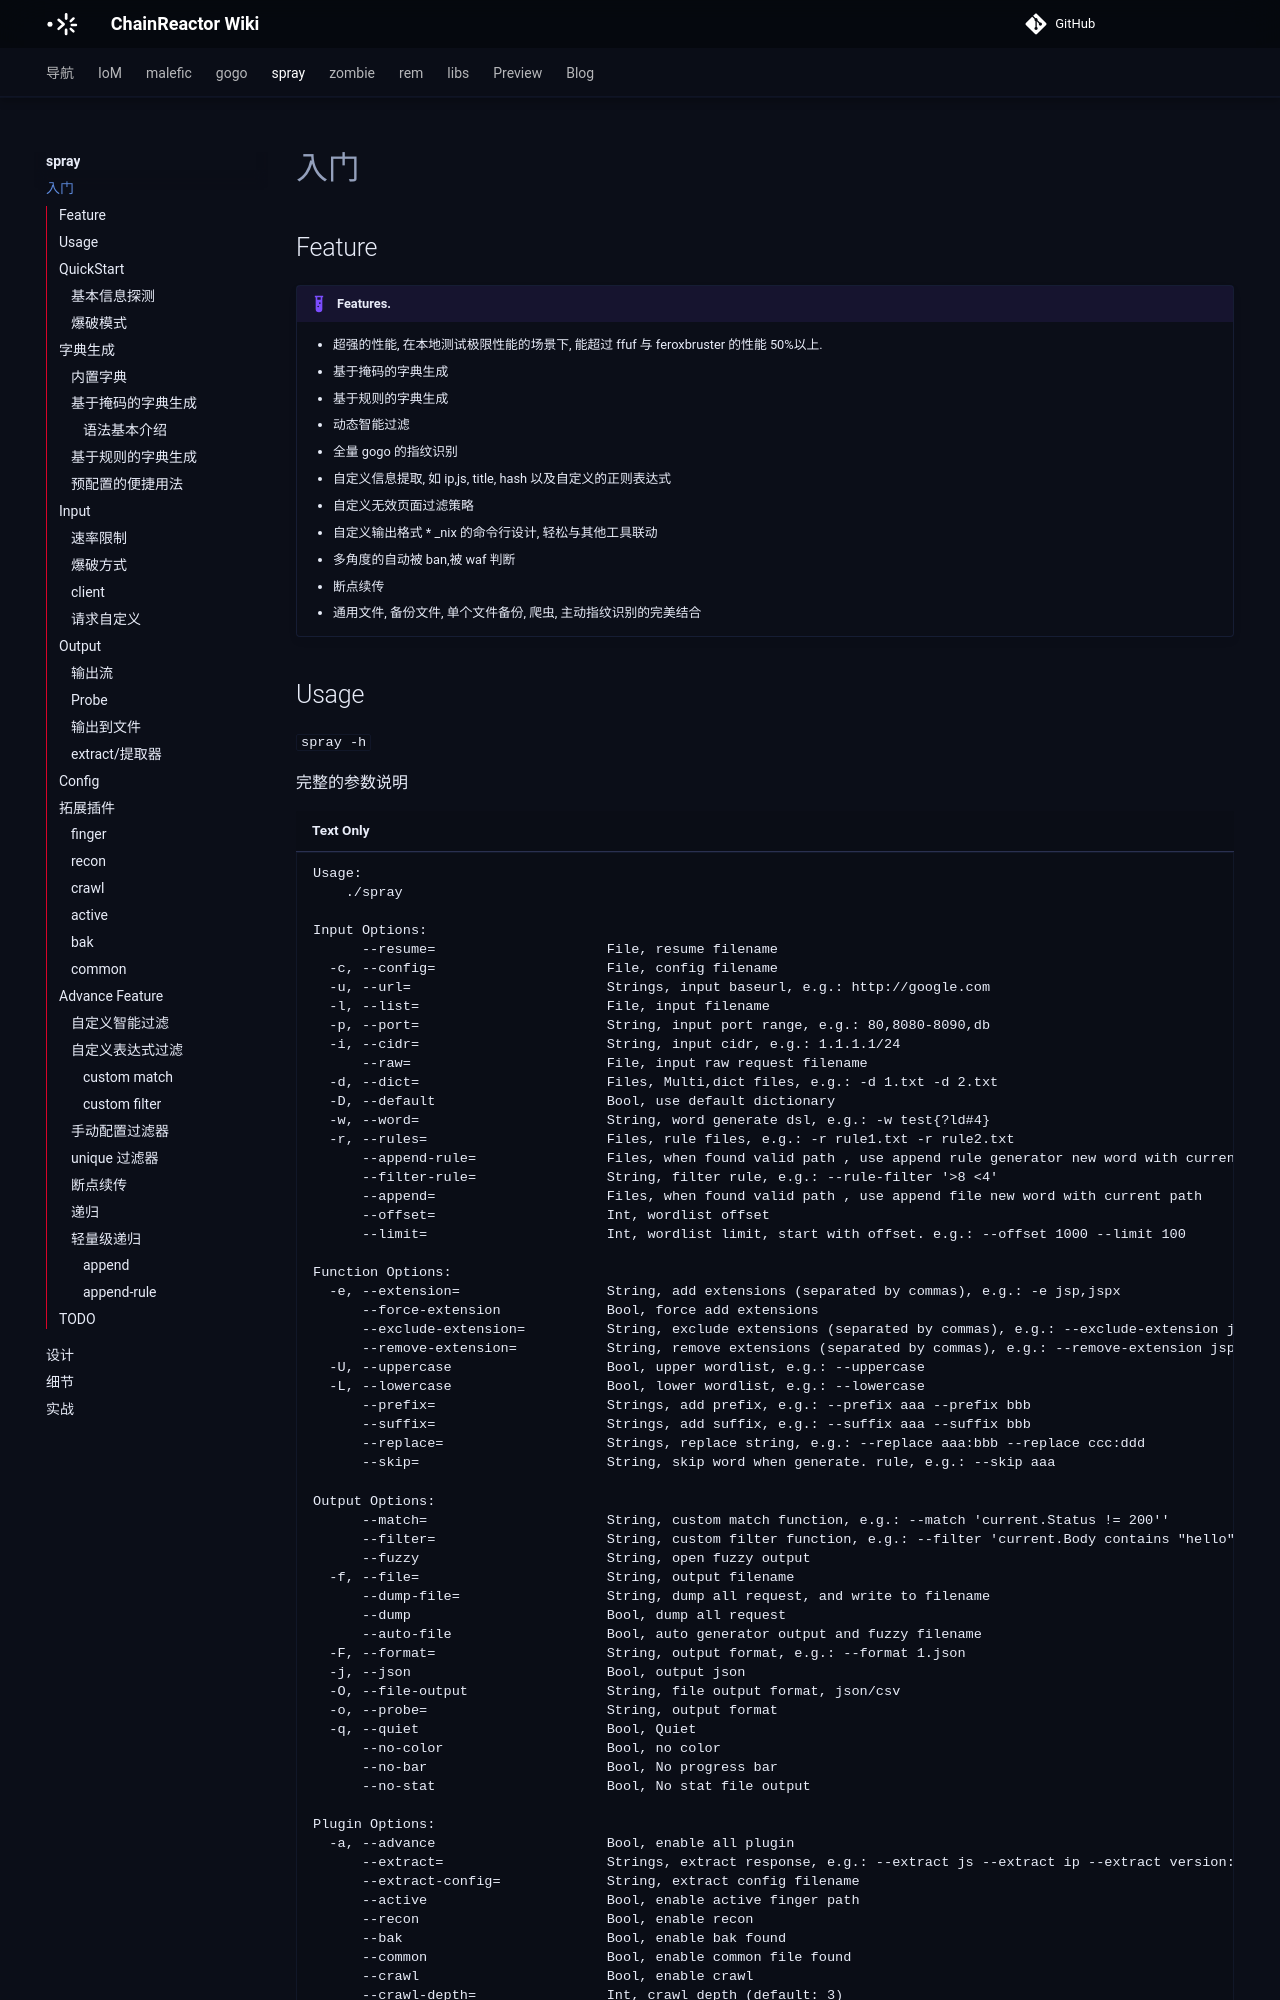

repository: chainreactors/wiki · page: spray/start/index.html · generator: mkdocs

---
title: spray · 入门
---

## Feature

!!! example "Features."

    - 超强的性能, 在本地测试极限性能的场景下, 能超过 ffuf 与 feroxbruster 的性能 50%以上.
    - 基于掩码的字典生成
    - 基于规则的字典生成
    - 动态智能过滤
    - 全量 gogo 的指纹识别
    - 自定义信息提取, 如 ip,js, title, hash 以及自定义的正则表达式
    - 自定义无效页面过滤策略
    - 自定义输出格式 \* \_nix 的命令行设计, 轻松与其他工具联动
    - 多角度的自动被 ban,被 waf 判断
    - 断点续传
    - 通用文件, 备份文件, 单个文件备份, 爬虫, 主动指纹识别的完美结合
